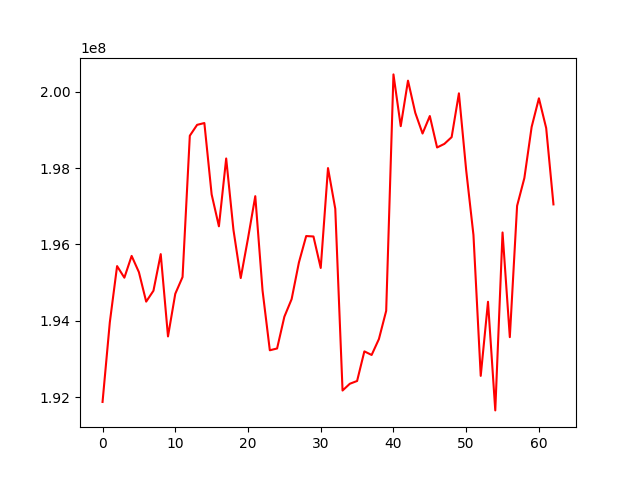

The file beside this chart, header and first rows:
, 0
0, 191881901
1, 193965125
2, 195434968
3, 195131420
4, 195701003
5, 195275859
6, 194505565
7, 194790750
8, 195747588
9, 193595423
10, 194710137
11, 195148450
12, 198844568
13, 199128676
14, 199176254
15, 197310470
16, 196475891
17, 198249467
18, 196381673
19, 195122447
20, 196159847
21, 197263499
22, 194795131
23, 193233273
24, 193280435
25, 194111151
26, 194571512
27, 195529014
28, 196220440
29, 196209464
30, 195386492
31, 197997971
32, 196933802
33, 192180427
34, 192357612
35, 192430139
36, 193204687
37, 193110632
38, 193526665
39, 194264971
40, 200448254
41, 199094542
42, 200284669
43, 199443796
44, 198902030
45, 199359365
46, 198536933
47, 198631053
48, 198807411
49, 199952999
50, 197941817
51, 196248630
52, 192563766
53, 194502109
54, 191660835
55, 196314274
56, 193576428
57, 197010114
58, 197737515
59, 199073492
... 3 more rows
